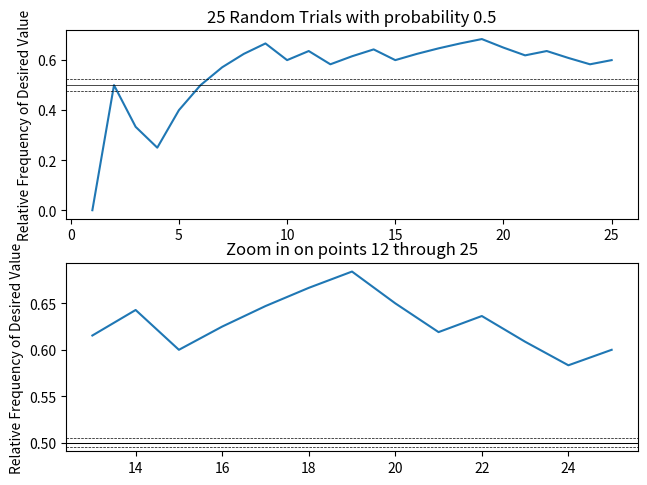

This chart was generated by the following Python code:
# Probability Fun: Project 1 - frequency versus probability.
# Daniel Neamati
# 27 December 2018

import random
import matplotlib.pyplot as plt 
import sys
import numpy as np

def randomPick(nWant, nTot):
	'''This function does the equivalent of picking a red ball from a bag
	where there are (nWant) red balls and (nTot) balls total.
	
	It returns true if it picked the red ball (nWant)

	Assertion Error if nWant > nTot.'''
	
	assert (nWant <= nTot), "Number of desired objects is larger than " + \
		"number of total objects. Please check that arguments are "+\
		"randomPick(nWant, nTot)."

	chosen = random.randint(1, nTot)

	if chosen <= nWant:
		return True
	return False

def main(numTrials, nWant, nTot):
	randomPick(3, 5)

	results = []
	avgResult = []
	xpts = []

	verboseThres = int(numTrials/10)

	for i in range(numTrials):
		results.append(randomPick(nWant, nTot))
		avgResult.append(np.average(results))
		xpts.append(i + 1)

		if (i + 1) % verboseThres == 0:
			print("At iteration ", i + 1)


	fig, axes = plt.subplots(2, 1)
	fig.tight_layout()
	#fig.suptitle("Frequency versus Probability")

	axes[0].plot(xpts, avgResult)
	axes[0].axhline(y = 0.5, color = 'k', linewidth = 0.5)
	axes[0].axhline(y = 0.475, color = 'k', linewidth = 0.5, linestyle = '--')
	axes[0].axhline(y = 0.525, color = 'k', linewidth = 0.5, linestyle = '--')
	axes[0].set_title("{} Random Trials with probability {}".format(numTrials,\
													(nWant/nTot)))
	axes[0].set_ylabel("Relative Frequency of Desired Value")
	
	lower_bound = int(len(avgResult)/2)
	axes[1].plot(xpts[lower_bound:], avgResult[lower_bound:])
	axes[1].axhline(y = 0.5, color = 'k', linewidth = 0.75)
	axes[1].axhline(y = 0.495, color = 'k', linewidth = 0.5, linestyle = '--')
	axes[1].axhline(y = 0.505, color = 'k', linewidth = 0.5, linestyle = '--')
	axes[1].set_title("Zoom in on points {} through {}".format(lower_bound,\
															numTrials))
	axes[1].set_ylabel("Relative Frequency of Desired Value")

	plt.show()


if __name__ == '__main__':
	
	numTrials = 25
	if len(sys.argv) > 1:
		numTrials = int(sys.argv[1])

	main(numTrials, 1, 2)
